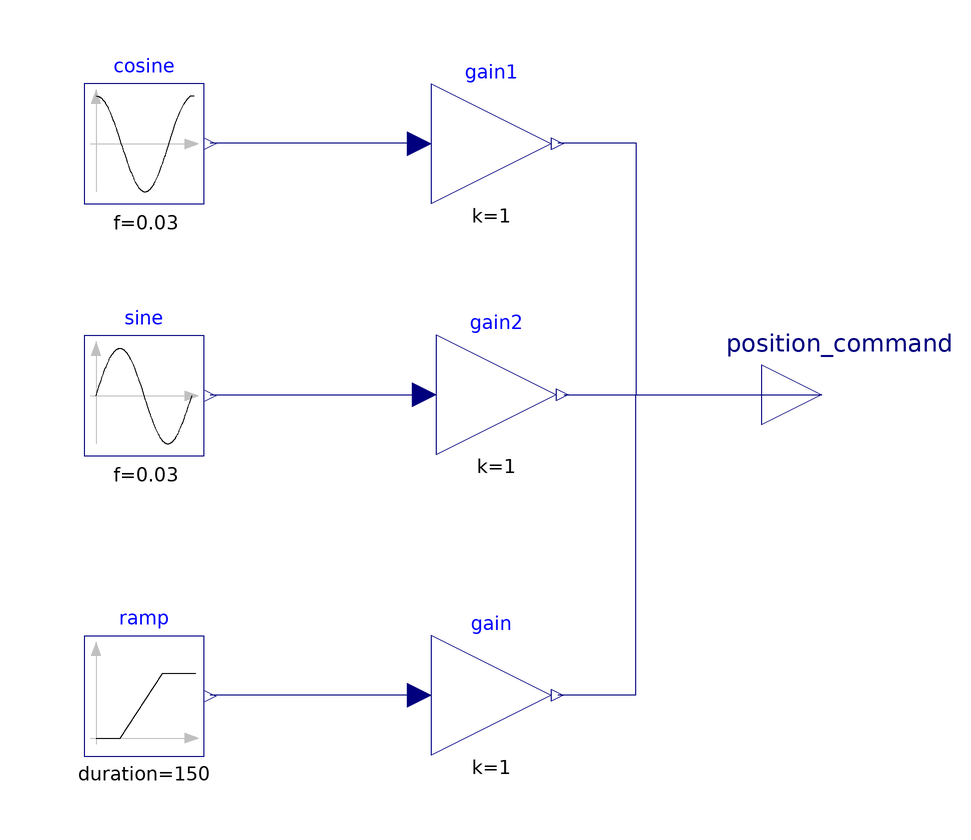

The component connection diagram of the Modelica model below, drawn from its own Placement and Line annotations.

model CirclePath "螺旋爬升模型"
      Modelica.Blocks.Sources.Ramp ramp(startTime = 0, duration = 150,
        height = 10) 
        annotation (Placement(transformation(origin = {-2.0, -50.209416252197016},
          extent = {{-10.0, -10.0}, {10.0, 10.0}})));
      Modelica.Blocks.Interfaces.RealOutput position_command[3] "指令信号--x,y,z" annotation (Placement(transformation(origin = {111.0, 0.0},
        extent = {{-10.0, -10.0}, {10.0, 10.0}}),
        iconTransformation(origin = {110.0, 0.0},
          extent = {{-10.0, -10.0}, {10.0, 10.0}})));
      Modelica.Blocks.Math.Gain gain(k = 1) 
        annotation (Placement(transformation(origin = {55.94162521970009, -50.121461426274266},
          extent = {{-10.0, -10.0}, {10.0, 10.0}})));
      Modelica.Blocks.Math.Gain gain1(k = 1) 
        annotation (Placement(transformation(origin = {55.94162521970009, 41.790583747803},
          extent = {{-10.0, -10.0}, {10.0, 10.0}})));
      Modelica.Blocks.Sources.Sine sine(f=0.03, amplitude=3, startTime=10) 
        annotation (Placement(transformation(origin = {-2.0, -0.209416252197002},
          extent = {{-10.0, -10.0}, {10.0, 10.0}})));
      Modelica.Blocks.Sources.Cosine cosine(f=0.03, amplitude=3, startTime=10) 
        annotation (Placement(transformation(origin = {-2.0, 41.790583747803},
          extent = {{-10.0, -10.0}, {10.0, 10.0}})));



      Modelica.Blocks.Math.Gain gain2(k = 1) 
        annotation (Placement(transformation(origin = {56.779290228488094, 0.0},
          extent = {{-10.0, -10.0}, {10.0, 10.0}})));
      annotation (Icon(coordinateSystem(extent = {{-100.0, -100.0}, {100.0, 100.0}},
        grid = {2.0, 2.0}), graphics = {Rectangle(origin = {-0.2695547533092224, 0.5391095066185301},
        lineColor = {200, 200, 200},
        fillColor = {248, 248, 248},
        fillPattern = FillPattern.HorizontalCylinder,
        extent = {{-100.0, -100.0}, {100.0, 100.0}},
        radius = 25.0), Ellipse(origin = {2.0, 1.0},
        lineColor = {118, 118, 118},
        fillColor = {255, 255, 255},
        lineThickness = 0.5,
        extent = {{60.0, 39.0}, {-60.0, -39.0}}), Line(origin = {2.0, 31.0},
        points = {{0.0, -33.0}, {0.0, 33.0}},
        color = {132, 132, 132},
        pattern = LinePattern.Dash,
        arrow = {Arrow.None, Arrow.Filled},
        arrowSize = 4.0,
        __MWorks_Manhattanize = true)}),__MWORKS(version="26.2.1"));
    equation
      connect(gain1.y, position_command[1]) 
        annotation (Line(origin = {89.0, 21.0},
          points = {{-22.0, 21.0}, {-9.0, 21.0}, {-9.0, -21.0}, {22.0, -21.0}},
          color = {0, 0, 127}));
      connect(gain2.y, position_command[2]) 
        annotation (Line(origin = {90.0, 0.0},
          points = {{-22.0, 0.0}, {21.0, 0.0}},
          color = {0, 0, 127}));
      connect(gain.y, position_command[3]) 
        annotation (Line(origin = {90.0, -25.0},
          points = {{-23.0, -25.0}, {-10.0, -25.0}, {-10.0, 25.0}, {21.0, 25.0}},
          color = {0, 0, 127}));
      connect(cosine.y, gain1.u) 
        annotation (Line(origin = {7.0, 42.0},
          points = {{2.0, 0.0}, {37.0, 0.0}},
          color = {0, 0, 127}));
      connect(sine.y, gain2.u) 
        annotation (Line(origin = {7.0, 0.0},
          points = {{2.0, 0.0}, {38.0, 0.0}},
          color = {0, 0, 127}));
      connect(ramp.y, gain.u) 
        annotation (Line(origin = {7.0, -50.0},
          points = {{2.0, 0.0}, {37.0, 0.0}},
          color = {0, 0, 127}));
    end CirclePath;